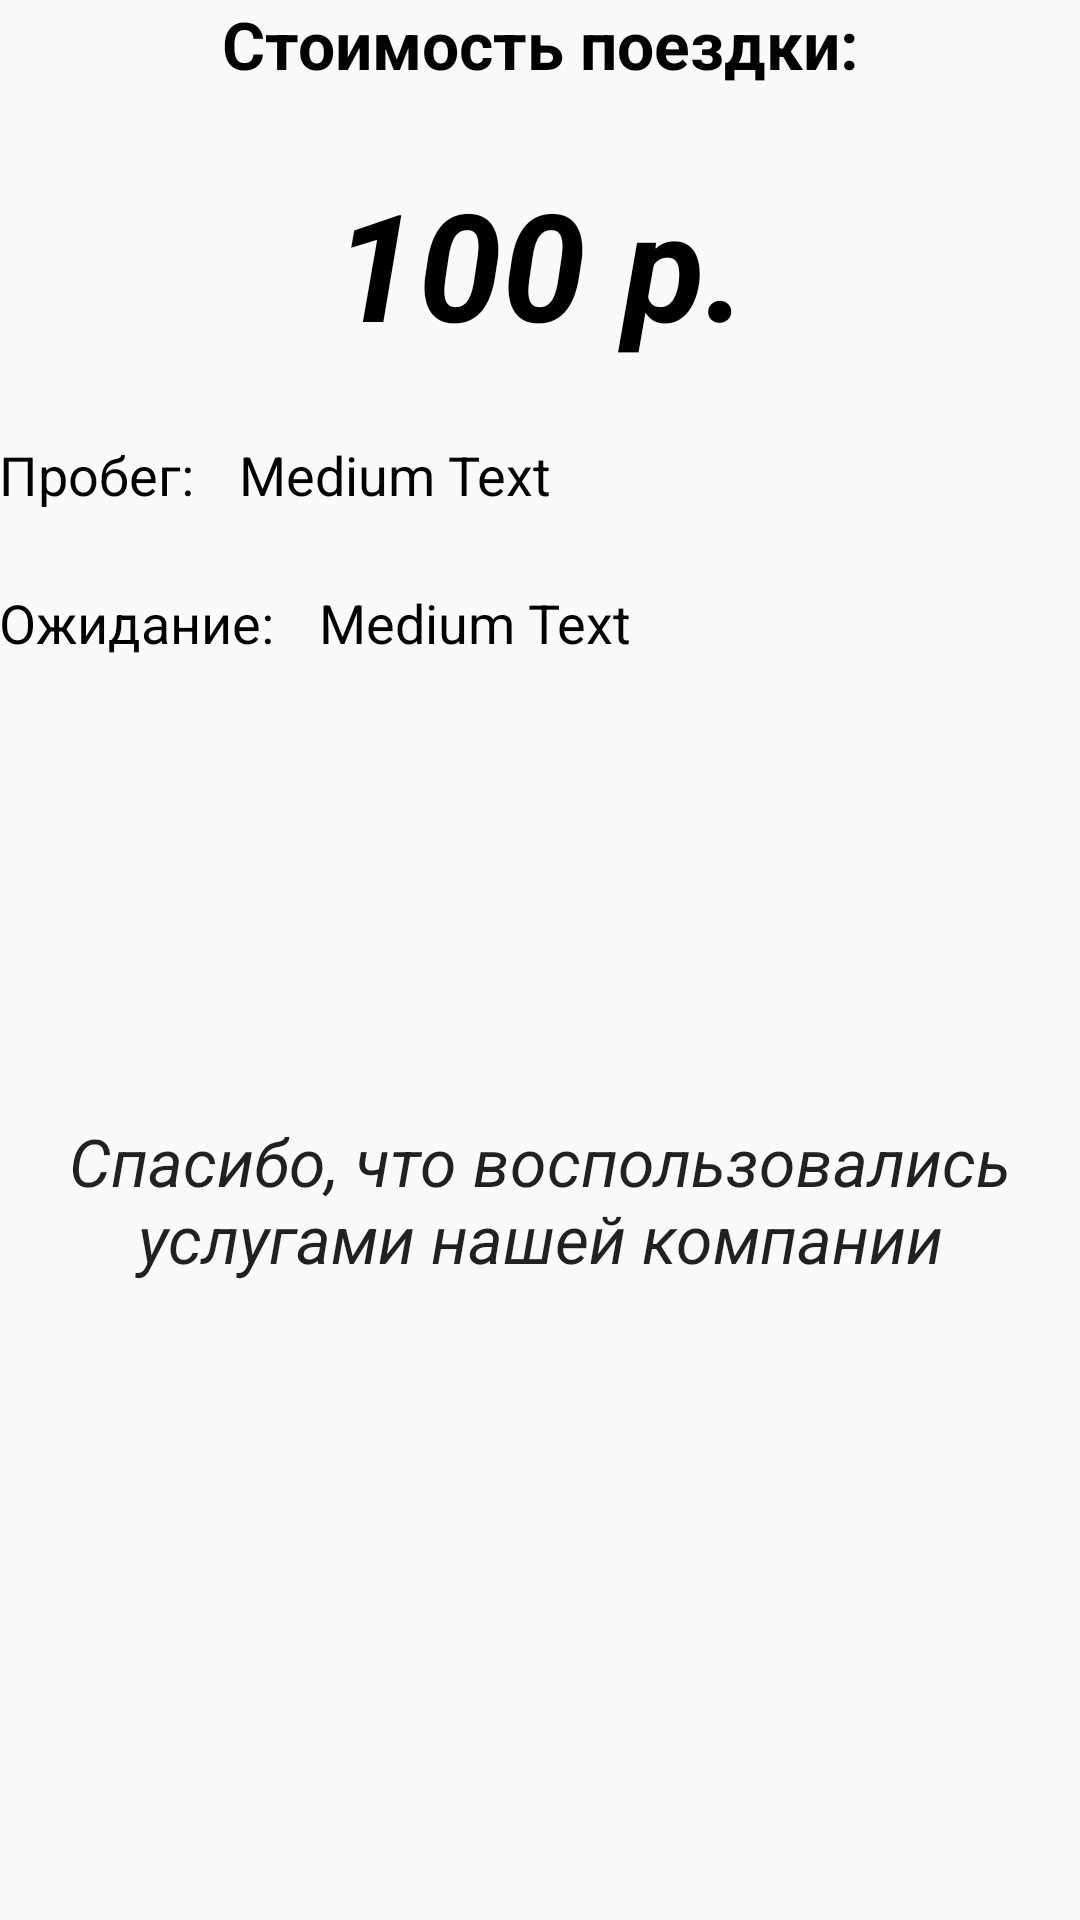

Android layout source for this screen:
<!-- AndroidManifest.xml: application theme AppTheme -->
<!-- res/layout/content_activity_for_result_trip_info.xml -->
<?xml version="1.0" encoding="utf-8"?>
<LinearLayout xmlns:android="http://schemas.android.com/apk/res/android"
    xmlns:app="http://schemas.android.com/apk/res-auto"
    xmlns:tools="http://schemas.android.com/tools"
    android:layout_width="match_parent"
    android:layout_height="match_parent"
    android:paddingBottom="@dimen/activity_vertical_margin"
    android:paddingLeft="@dimen/activity_horizontal_margin"
    android:paddingRight="@dimen/activity_horizontal_margin"
    android:paddingTop="@dimen/activity_vertical_margin"
    app:layout_behavior="@string/appbar_scrolling_view_behavior"
    tools:context=".activityForResultTripInfo"
    tools:showIn="@layout/activity_activity_for_result_trip_info"
    android:orientation="vertical">

    <TextView
        android:layout_width="match_parent"
        android:layout_height="wrap_content"
        android:textAppearance="?android:attr/textAppearanceLarge"
        android:text="Стоимость поездки:"
        android:id="@+id/textView"
        android:layout_alignParentTop="true"
        android:layout_centerHorizontal="true"
        android:textColor="@android:color/black"
        android:textStyle="bold"
        android:gravity="center_horizontal" />

    <TextView
        android:layout_width="match_parent"
        android:layout_height="wrap_content"
        android:text="100 р."
        android:id="@+id/tv_check_price"
        android:textColor="@android:color/black"
        android:textStyle="bold|italic"
        android:textSize="50sp"
        android:layout_below="@+id/linearLayout2"
        android:layout_centerHorizontal="true"
        android:layout_marginTop="25dp"
        android:gravity="center_horizontal" />

    <LinearLayout
        android:orientation="horizontal"
        android:layout_width="match_parent"
        android:layout_height="wrap_content"
        android:layout_below="@+id/tv_check_price"
        android:layout_alignParentLeft="true"
        android:layout_alignParentStart="true"
        android:layout_marginTop="25dp"
        android:id="@+id/linearLayout3">

        <TextView
            android:layout_width="wrap_content"
            android:layout_height="wrap_content"
            android:textAppearance="?android:attr/textAppearanceMedium"
            android:text="Пробег:"
            android:textColor="@android:color/black"
            android:layout_below="@+id/textView2"
            android:layout_alignParentLeft="true"
            android:layout_alignParentStart="true" />

        <TextView
            android:layout_width="wrap_content"
            android:layout_height="wrap_content"
            android:textAppearance="?android:attr/textAppearanceMedium"
            android:text="Medium Text"
            android:id="@+id/tv_check_km"
            android:textColor="@android:color/black"
            android:layout_marginLeft="15dp" />
    </LinearLayout>

    <LinearLayout
        android:orientation="horizontal"
        android:layout_width="match_parent"
        android:layout_height="wrap_content"

        android:id="@+id/linearLayout2"
        android:layout_marginTop="25dp">

        <TextView
            android:layout_width="wrap_content"
            android:layout_height="wrap_content"
            android:textAppearance="?android:attr/textAppearanceMedium"
            android:text="Ожидание:"
            android:textColor="@android:color/black"
            android:layout_above="@+id/linearLayout3"
            android:layout_toLeftOf="@+id/tv_check_price"
            android:layout_toStartOf="@+id/tv_check_price" />

        <TextView
            android:layout_width="wrap_content"
            android:layout_height="wrap_content"
            android:textAppearance="?android:attr/textAppearanceMedium"
            android:text="Medium Text"
            android:id="@+id/tv_check_minut"
            android:textColor="@android:color/black"
            android:layout_marginLeft="15dp" />

    </LinearLayout>

    <TextView
        android:layout_width="match_parent"
        android:layout_height="match_parent"
        android:textAppearance="?android:attr/textAppearanceLarge"
        android:text="Спасибо, что воспользовались услугами нашей компании"
        android:gravity="center_vertical|center_horizontal"
        android:textStyle="normal|italic"
        android:layout_marginBottom="60dp" />

</LinearLayout>
<!-- res/layout/activity_activity_for_result_trip_info.xml (included above) -->
<?xml version="1.0" encoding="utf-8"?>
<androidx.coordinatorlayout.widget.CoordinatorLayout xmlns:android="http://schemas.android.com/apk/res/android"
    xmlns:app="http://schemas.android.com/apk/res-auto"
    xmlns:tools="http://schemas.android.com/tools"
    android:layout_width="match_parent"
    android:layout_height="match_parent"
    android:fitsSystemWindows="true"
    tools:context=".activityForResultTripInfo">

    <com.google.android.material.appbar.AppBarLayout
        android:layout_width="match_parent"
        android:layout_height="wrap_content"
        android:theme="@style/AppTheme.AppBarOverlay">

        <androidx.appcompat.widget.Toolbar
            android:id="@+id/toolbar"
            android:layout_width="match_parent"
            android:layout_height="?attr/actionBarSize"
            android:background="?attr/colorPrimary"
            app:popupTheme="@style/AppTheme.PopupOverlay" />

    </com.google.android.material.appbar.AppBarLayout>

    <include layout="@layout/content_activity_for_result_trip_info" />

    <com.google.android.material.floatingactionbutton.FloatingActionButton
        android:id="@+id/fab"
        android:src="@mipmap/ic_ok"
        android:layout_width="wrap_content"
        android:layout_height="wrap_content"
        android:layout_gravity="bottom|end"
        android:layout_margin="@dimen/fab_margin"
        app:backgroundTint="#f9f5f8"
        app:borderWidth="4dp"
        app:elevation="6dp"
        app:fabSize="normal"/>

</androidx.coordinatorlayout.widget.CoordinatorLayout>
<!-- resources referenced by this layout -->
<resources>
  <!-- mipmap ic_ok: png bitmap (mipmap-hdpi, 3953 bytes) -->
  <style name="AppTheme.AppBarOverlay" parent="ThemeOverlay.AppCompat.Dark.ActionBar" />
  <style name="AppTheme.PopupOverlay" parent="ThemeOverlay.AppCompat.Light" />
  <style name="AppTheme" parent="Theme.AppCompat.Light.NoActionBar">
          
          <item name="colorPrimary">@color/colorPrimary</item>
          <item name="colorPrimaryDark">@color/colorPrimaryDark</item>
          <item name="colorAccent">@color/colorAccent</item>
      </style>
  <color name="colorPrimary">#3f434a</color>
  <color name="colorPrimaryDark">#2d3138</color>
  <color name="colorAccent">#3f434a</color>
</resources>
